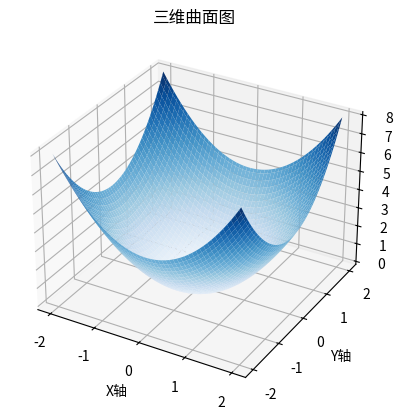

Source code (Python):
import numpy as np
import matplotlib.pyplot as plt
from mpl_toolkits.mplot3d import Axes3D

# 创建x和y数据的网格
x = np.linspace(-2, 2, 100)
y = np.linspace(-2, 2, 100)
X, Y = np.meshgrid(x, y)

# 定义z数据 (例如，z = x^2 + y^2)
Z = X**2 + Y**2

# 创建3D绘图
fig = plt.figure()
ax = fig.add_subplot(111, projection="3d")

# 绘制曲面图
ax.plot_surface(X, Y, Z, cmap="Blues", edgecolor="none")

# 添加标签和网格
ax.set_xlabel("X轴")
ax.set_ylabel("Y轴")
ax.set_zlabel("Z轴")
ax.set_title("三维曲面图")

# 显示图形
plt.show()
